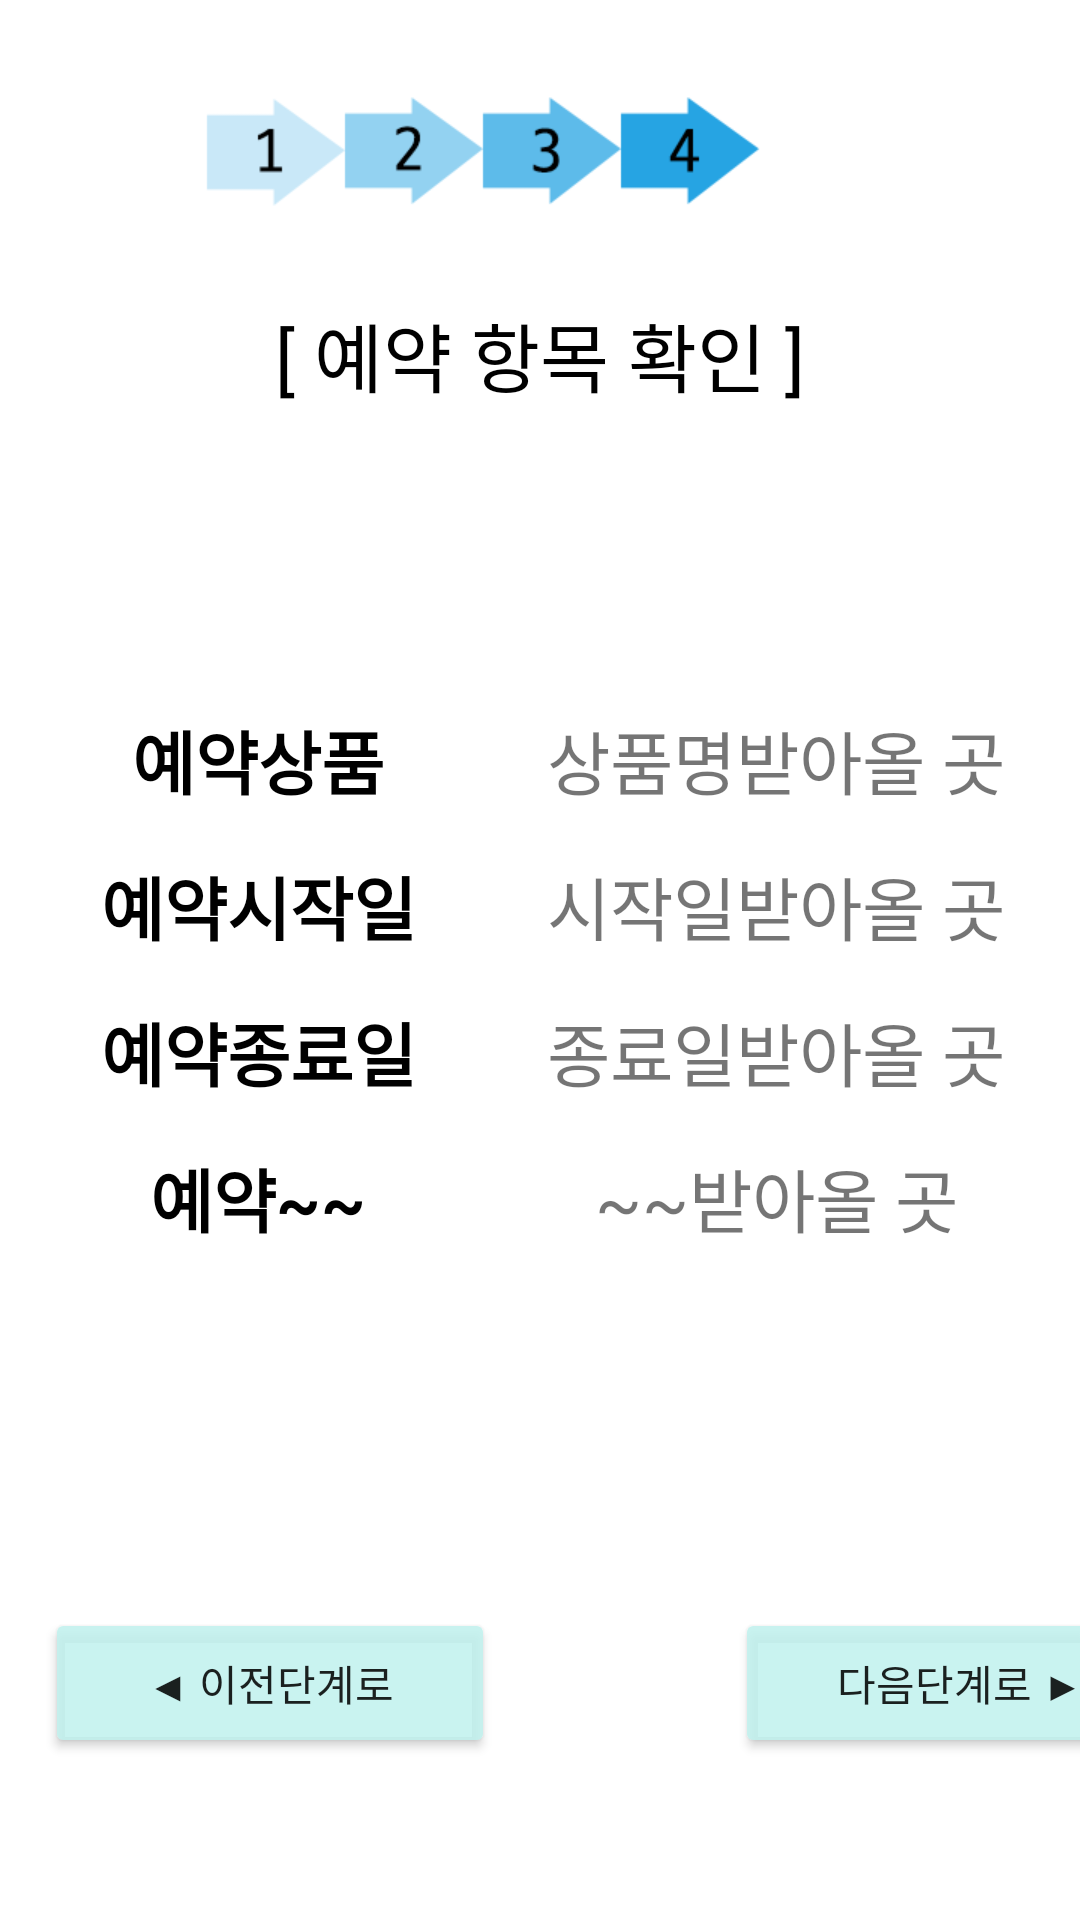

The Android layout XML behind this screen, and the referenced resources:
<!-- AndroidManifest.xml: application theme Theme.AppCompat.Light.NoActionBar -->
<!-- res/layout/frag_reservation_check.xml -->
<?xml version="1.0" encoding="utf-8"?>
<LinearLayout xmlns:android="http://schemas.android.com/apk/res/android"
    xmlns:app="http://schemas.android.com/apk/res-auto"
    xmlns:tools="http://schemas.android.com/tools"
    android:layout_width="match_parent"
    android:layout_height="match_parent"
    tools:context=".FragReservationCheck"
    android:orientation="vertical"
    android:background="#fff">

        <ImageView
            android:layout_width="wrap_content"
            android:layout_height="100dp"
            android:src="@drawable/step4" />

        <TextView
            android:layout_width="wrap_content"
            android:layout_height="wrap_content"
            android:layout_marginBottom="100dp"
            android:text="[ 예약 항목 확인 ]"
            android:textSize="25dp"
            android:layout_gravity="center"
            android:textColor="#000000"/>


        <LinearLayout
            android:layout_width="match_parent"
            android:layout_height="wrap_content"
            android:orientation="horizontal"
            android:layout_marginRight="15dp"
            android:weightSum="2"
            android:layout_marginBottom="15dp">
                <TextView
                    android:textColor="#000"
                    android:layout_weight="1"
                    android:layout_width="0dp"
                    android:textSize="23dp"
                    android:layout_height="wrap_content"
                    android:text="예약상품"
                    android:textStyle="bold"
                    android:gravity="center"/>
                <TextView

                    android:layout_weight="1"
                    android:layout_width="0dp"
                    android:gravity="center"
                    android:textSize="23dp"
                    android:layout_height="wrap_content"
                    android:text="상품명받아올 곳"/>
        </LinearLayout>
        <LinearLayout
            android:layout_marginBottom="15dp"
            android:layout_width="match_parent"
            android:layout_height="wrap_content"
            android:orientation="horizontal"
            android:layout_marginRight="15dp"
            android:weightSum="2">
                <TextView
                    android:textColor="#000"
                    android:layout_weight="1"
                    android:layout_width="0dp"
                    android:textSize="23dp"
                    android:layout_height="wrap_content"
                    android:text="예약시작일"
                    android:textStyle="bold"
                    android:gravity="center"/>
                <TextView
                    android:layout_weight="1"
                    android:layout_width="0dp"
                    android:gravity="center"
                    android:textSize="23dp"
                    android:layout_height="wrap_content"
                    android:text="시작일받아올 곳"/>
        </LinearLayout>
        <LinearLayout
            android:layout_marginBottom="15dp"
            android:layout_width="match_parent"
            android:layout_height="wrap_content"
            android:orientation="horizontal"
            android:layout_marginRight="15dp"
            android:weightSum="2">
                <TextView
                    android:textColor="#000"
                    android:layout_weight="1"
                    android:layout_width="0dp"
                    android:textSize="23dp"
                    android:layout_height="wrap_content"
                    android:text="예약종료일"
                    android:textStyle="bold"
                    android:gravity="center"/>
                <TextView

                    android:layout_weight="1"
                    android:layout_width="0dp"
                    android:gravity="center"
                    android:textSize="23dp"
                    android:layout_height="wrap_content"
                    android:text="종료일받아올 곳"/>
        </LinearLayout>
        <LinearLayout
            android:layout_width="match_parent"
            android:layout_height="wrap_content"
            android:orientation="horizontal"
            android:layout_marginRight="15dp"
            android:weightSum="2">
                <TextView
                    android:textColor="#000"
                    android:layout_weight="1"
                    android:layout_width="0dp"
                    android:textSize="23dp"
                    android:layout_height="wrap_content"
                    android:text="예약~~"
                    android:textStyle="bold"
                    android:gravity="center"/>
                <TextView
                    android:id="@+id/reser_check_tv"
                    android:layout_weight="1"
                    android:layout_width="0dp"
                    android:gravity="center"
                    android:textSize="23dp"
                    android:layout_height="wrap_content"
                    android:text="~~받아올 곳"/>
        </LinearLayout>




        <LinearLayout
            android:layout_width="match_parent"
            android:layout_marginTop="120dp"
            android:layout_height="wrap_content"
            android:orientation="horizontal">
                <Button
                    android:id="@+id/btn_reser_check_back"
                    android:layout_width="150dp"
                    android:layout_height="50dp"
                    android:text="◀ 이전단계로"
                    android:backgroundTint="#DDC1F2EE"
                    android:layout_gravity="left"
                    android:layout_marginLeft="15dp"
                    />

                <Button
                    android:id="@+id/btn_reser_check_next"
                    android:layout_width="150dp"
                    android:layout_height="50dp"
                    android:text="다음단계로 ▶"
                    android:backgroundTint="#DDC1F2EE"
                    android:layout_marginLeft="80dp"
                    android:layout_marginRight="15dp" />
        </LinearLayout>
</LinearLayout>
<!-- resources referenced by this layout -->
<resources>
  <!-- drawable step4: png bitmap (drawable, 6535 bytes) -->
</resources>
